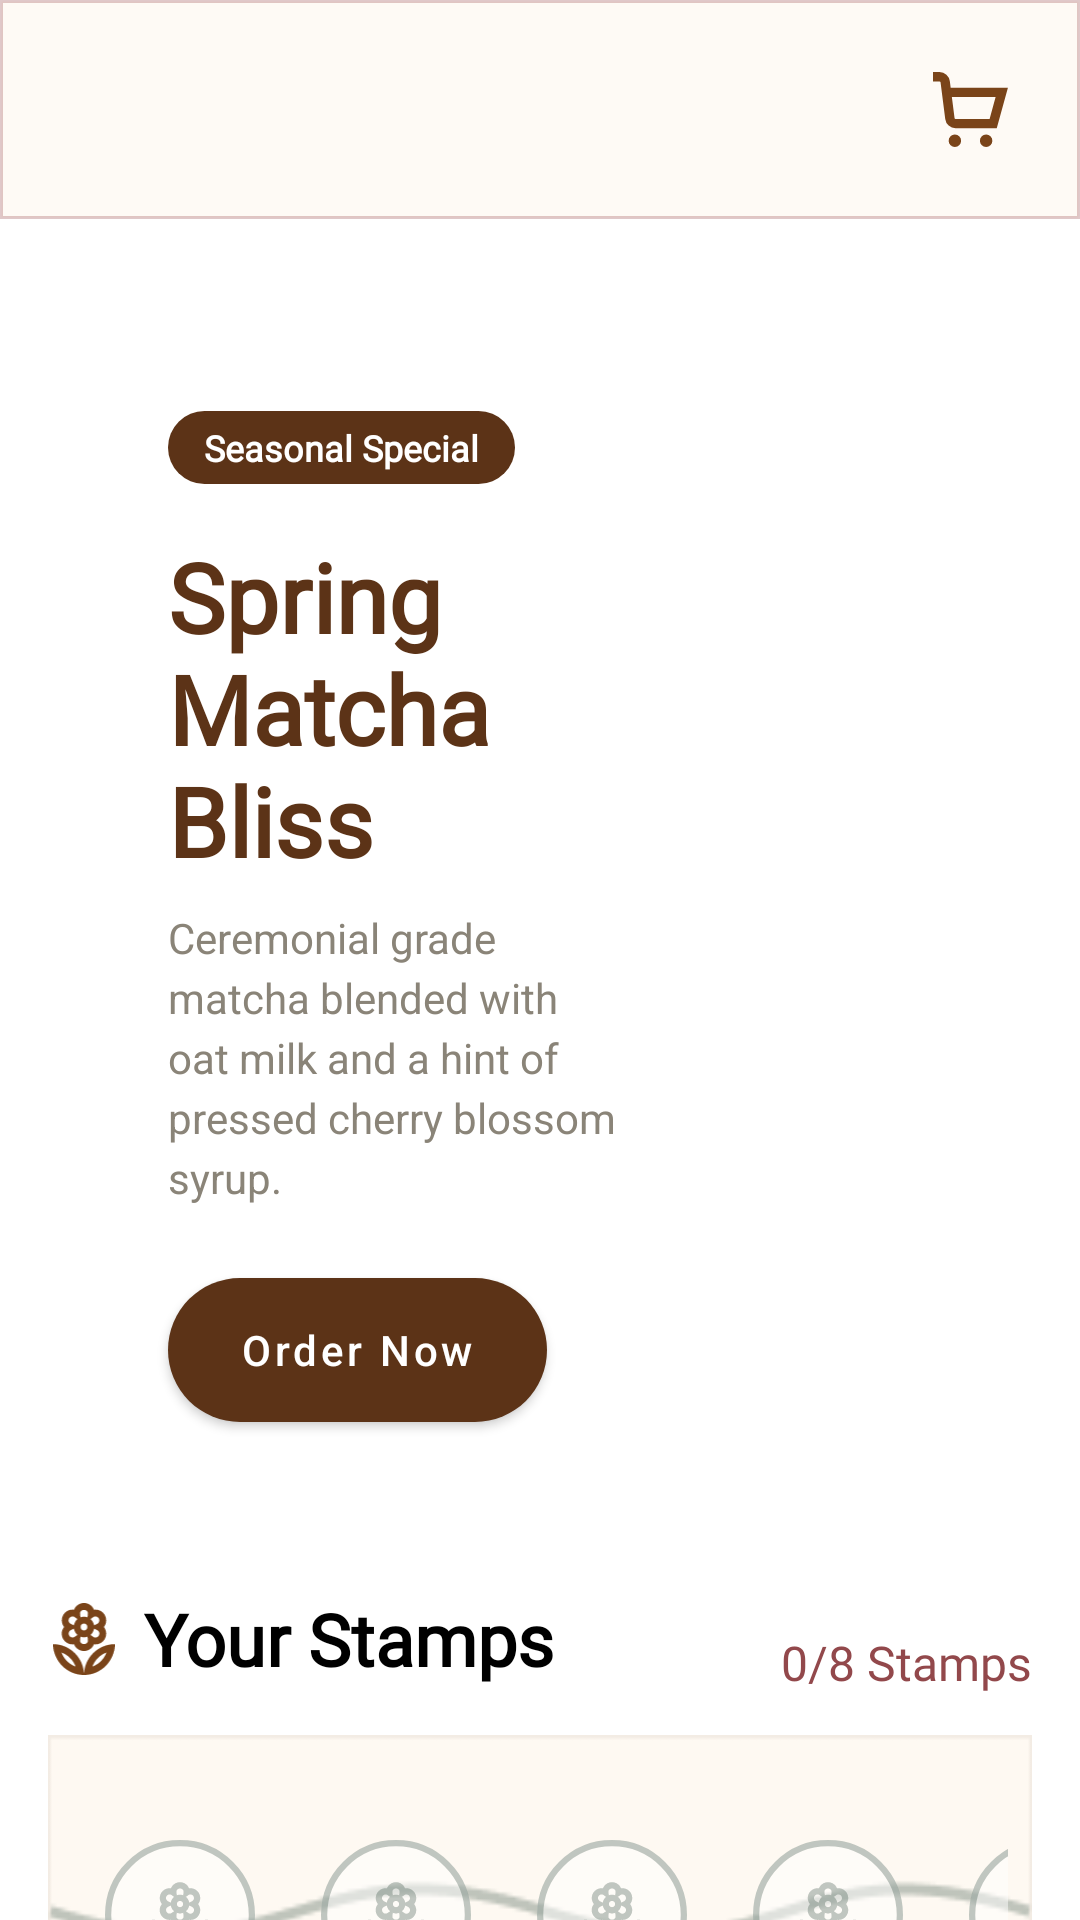

Write the Android layout XML for this screen, with the resource values it uses.
<!-- AndroidManifest.xml: application theme Theme.PersonalMidterm -->
<!-- res/layout/fragment_home.xml -->
<?xml version="1.0" encoding="utf-8"?>
<androidx.core.widget.NestedScrollView xmlns:android="http://schemas.android.com/apk/res/android"
    xmlns:app="http://schemas.android.com/apk/res-auto"
    xmlns:tools="http://schemas.android.com/tools"
    android:theme="@style/Theme.PersonalMidterm"
    android:layout_width="match_parent"
    android:layout_height="match_parent"
    android:fillViewport="true"
    android:paddingBottom="100dp"
    android:clipToPadding="false">

    <LinearLayout
        android:layout_width="match_parent"
        android:layout_height="wrap_content"
        android:orientation="vertical">
        <include
            android:id="@+id/header"
            layout="@layout/layout_app_header" />

        <LinearLayout
            android:layout_width="match_parent"
            android:layout_height="wrap_content"
            android:orientation="vertical"
            android:paddingBottom="16dp"
            android:paddingLeft="16dp"
            android:paddingRight="16dp">



            
            <androidx.constraintlayout.widget.ConstraintLayout
                android:layout_width="match_parent"
                android:layout_height="wrap_content"
                android:layout_marginTop="24dp"
                android:padding="16dp">

                <com.google.android.material.card.MaterialCardView
                    android:id="@+id/hero_card"
                    android:layout_width="0dp"
                    android:layout_height="wrap_content"
                    app:cardCornerRadius="32dp"
                    app:layout_constraintHeight_max="378dp"
                    app:layout_constraintWidth_max="450dp"
                    app:cardElevation="0dp"
                    app:layout_constraintEnd_toEndOf="parent"
                    app:layout_constraintStart_toStartOf="parent"
                    app:layout_constraintTop_toTopOf="parent"
                    app:layout_constraintBottom_toBottomOf="parent">

                    <androidx.constraintlayout.widget.ConstraintLayout
                        android:layout_width="match_parent"
                        android:layout_height="match_parent">

                        <ImageView
                            android:id="@+id/hero_image"
                            android:layout_width="match_parent"
                            android:layout_height="match_parent"
                            android:scaleType="centerCrop"
                            android:src="@drawable/drinks_dark_espresso" />

                        <View
                            android:layout_width="match_parent"
                            android:layout_height="match_parent"
                            android:background="@drawable/hero_fade_overlay" />

                        <TextView
                            android:id="@+id/hero_badge"
                            android:layout_width="wrap_content"
                            android:layout_height="wrap_content"
                            android:layout_marginStart="24dp"
                            android:layout_marginTop="24dp"
                            android:background="@android:drawable/toast_frame"
                            android:backgroundTint="@color/theme_dark_brown"
                            android:paddingHorizontal="12dp"
                            android:paddingVertical="4dp"
                            android:text="Seasonal Special"
                            android:textColor="@color/white"
                            android:fontFamily="@font/manrope_bold"
                            android:textSize="12sp"
                            android:textStyle="bold"
                            app:layout_constraintStart_toStartOf="parent"
                            app:layout_constraintTop_toTopOf="parent" />

                        <TextView
                            android:id="@+id/hero_title"
                            android:layout_width="0dp"
                            android:layout_height="wrap_content"
                            android:layout_marginStart="24dp"
                            android:layout_marginTop="16dp"
                            android:layout_marginEnd="100dp"
                            android:fontFamily="@font/playfairdisplay_bold"
                            android:text="Spring Matcha Bliss"
                            android:textColor="@color/theme_dark_brown"
                            android:textSize="32sp"
                            android:textStyle="bold"
                            app:layout_constraintEnd_toEndOf="parent"
                            app:layout_constraintStart_toStartOf="parent"
                            app:layout_constraintTop_toBottomOf="@id/hero_badge" />

                        <TextView
                            android:id="@+id/hero_description"
                            android:layout_width="0dp"
                            android:layout_height="wrap_content"
                            android:layout_marginStart="24dp"
                            android:layout_marginEnd="120dp"
                            android:text="Ceremonial grade matcha blended with oat milk and a hint of pressed cherry blossom syrup."
                            android:textColor="@color/theme_muted"
                            android:textSize="14sp"
                            android:lineHeight="20dp"
                            app:layout_constraintEnd_toEndOf="parent"
                            app:layout_constraintStart_toStartOf="parent"
                            app:layout_constraintTop_toBottomOf="@id/hero_title"
                            app:layout_constraintBottom_toTopOf="@id/hero_button"
                            android:layout_marginTop="8dp"
                            app:layout_constraintVertical_bias="0.0"
                            android:layout_marginBottom="8dp"/>

                        <com.google.android.material.button.MaterialButton
                            android:id="@+id/hero_button"
                            android:layout_width="wrap_content"
                            android:layout_height="wrap_content"
                            android:layout_marginStart="24dp"
                            android:layout_marginBottom="16dp"
                            android:layout_marginTop="16dp"
                            android:insetTop="0dp"
                            android:insetBottom="0dp"
                            android:paddingHorizontal="24dp"
                            android:text="Order Now"
                            android:textAllCaps="false"
                            android:textColor="@color/white"
                            app:backgroundTint="@color/theme_dark_brown"
                            app:cornerRadius="24dp"
                            app:layout_constraintBottom_toBottomOf="parent"
                            app:layout_constraintStart_toStartOf="parent"
                            app:layout_constraintTop_toBottomOf="@id/hero_description" />

                    </androidx.constraintlayout.widget.ConstraintLayout>

                </com.google.android.material.card.MaterialCardView>
            </androidx.constraintlayout.widget.ConstraintLayout>

            <include
                android:id="@+id/loyalty_card"
                layout="@layout/layout_loyalty" />

            
            <LinearLayout
                android:layout_width="wrap_content"
                android:layout_height="wrap_content"
                android:orientation="horizontal"
                android:gravity="center_vertical">

                <ImageView
                    android:id="@+id/iv_saved_recipes_heart"
                    android:layout_width="20dp"
                    android:layout_height="20dp"
                    android:src="@drawable/ic_full_heart"
                    app:tint="@color/theme_brown"/>

                <TextView
                    android:layout_width="wrap_content"
                    android:layout_height="wrap_content"
                    android:layout_marginStart="8dp"
                    android:text="Saved Recipes"
                    android:textSize="24sp"
                    android:fontFamily="@font/playfairdisplay_bold"
                    android:textColor="@color/black"
                    android:textStyle="bold" />
            </LinearLayout>

            <androidx.recyclerview.widget.RecyclerView
                android:id="@+id/saved_recipes_recycler"
                android:layout_width="match_parent"
                android:layout_height="wrap_content"
                android:layout_marginTop="8dp"
                app:layoutManager="androidx.recyclerview.widget.GridLayoutManager"
                tools:listitem="@layout/item_recipe"
                tools:itemCount="4"
                app:spanCount="2" />
            <TextView
                android:id="@+id/saved_recipes_empty"
                android:layout_width="wrap_content"
                android:layout_height="wrap_content"
                android:textAlignment="center"
                android:layout_gravity="center_horizontal"
                android:text="No saved recipes yet.\nTap ♡ while customizing your drink to save it here."
                android:layout_marginTop="24dp"
                android:fontFamily="@font/manrope_medium"
                android:lineHeight="20dp"
                android:textColor="@color/text_primary"/>

        </LinearLayout>
    </LinearLayout>

</androidx.core.widget.NestedScrollView>
<!-- res/layout/layout_app_header.xml (included above) -->
<?xml version="1.0" encoding="utf-8"?>
<androidx.constraintlayout.widget.ConstraintLayout xmlns:android="http://schemas.android.com/apk/res/android"
    xmlns:app="http://schemas.android.com/apk/res-auto"
    android:layout_width="match_parent"
    android:layout_height="wrap_content"
    android:padding="16dp"
    android:background="@drawable/bg_header">

    <ImageView
        android:id="@+id/back_button"
        android:layout_width="wrap_content"
        android:layout_height="wrap_content"
        android:src="@drawable/ic_back_arrow"
        android:background="?attr/selectableItemBackgroundBorderless"
        android:padding="8dp"
        android:visibility="gone"
        app:layout_constraintBottom_toBottomOf="parent"
        app:layout_constraintStart_toStartOf="parent"
        app:layout_constraintTop_toTopOf="parent" />

    <com.google.android.material.card.MaterialCardView
        android:id="@+id/user_avatar_container"
        android:layout_width="50dp"
        android:layout_height="50dp"
        android:visibility="gone"
        app:cardCornerRadius="9999dp"
        app:cardElevation="0dp"
        app:cardBackgroundColor="@color/card_cream"
        app:strokeWidth="3dp"
        app:strokeColor="#E6E2DB"
        android:clickable="true"
        android:focusable="true"
        android:foreground="?attr/selectableItemBackground"
        app:layout_constraintBottom_toBottomOf="parent"
        app:layout_constraintStart_toStartOf="parent"
        app:layout_constraintTop_toTopOf="parent">

        <ImageButton
            android:id="@+id/user_avatar"
            android:layout_width="match_parent"
            android:layout_height="match_parent"
            android:src="@drawable/profile"
            android:scaleType="fitCenter"
            android:padding="15dp"
            app:tint="#E6E2DB"
            android:clickable="false"
            android:focusable="false"
            android:background="@android:color/transparent"
            android:backgroundTint="@android:color/transparent" />

    </com.google.android.material.card.MaterialCardView>

    <LinearLayout
        android:id="@+id/greeting_container"
        android:layout_width="wrap_content"
        android:layout_height="wrap_content"
        android:layout_marginStart="12dp"
        android:orientation="vertical"
        android:visibility="gone"
        app:layout_constraintBottom_toBottomOf="parent"
        app:layout_constraintStart_toEndOf="@id/user_avatar_container"
        app:layout_constraintTop_toTopOf="parent">

        <TextView
            android:id="@+id/greeting_text"
            android:layout_width="wrap_content"
            android:layout_height="wrap_content"
            android:text="Good Morning,"
            android:textColor="@color/theme_brown"
            android:textStyle="bold"
            android:fontFamily="@font/playfairdisplay_bold"
            android:textSize="18sp" />

        <TextView
            android:id="@+id/greeting_subtitle"
            android:layout_width="wrap_content"
            android:layout_height="wrap_content"
            android:text="Ready for your daily brew?"
            android:textSize="12sp"
            android:fontFamily="@font/manrope_regular" />
    </LinearLayout>

    <TextView
        android:id="@+id/screen_title"
        android:layout_width="wrap_content"
        android:layout_height="wrap_content"
        android:textSize="24sp"
        android:textStyle="bold"
        android:text="Menu"
        android:textColor="@color/theme_brown"
        android:fontFamily="@font/playfairdisplay_bold"
        android:visibility="gone"
        app:layout_constraintBottom_toBottomOf="parent"
        app:layout_constraintEnd_toEndOf="parent"
        app:layout_constraintStart_toStartOf="parent"
        app:layout_constraintTop_toTopOf="parent" />


    <ImageButton
        android:id="@+id/cart_icon"
        android:layout_width="wrap_content"
        android:layout_height="wrap_content"
        android:src="@drawable/ic_cart"
        android:scaleType="fitCenter"
        app:tint="@color/theme_brown"
        android:background="?attr/selectableItemBackgroundBorderless"
        android:backgroundTint="@android:color/transparent"
        android:padding="8dp"
        android:visibility="visible"
        app:layout_constraintBottom_toBottomOf="parent"
        app:layout_constraintEnd_toEndOf="parent"
        app:layout_constraintTop_toTopOf="parent"
        />

    <ImageButton
        android:id="@+id/favorite_icon"
        android:layout_width="wrap_content"
        android:layout_height="wrap_content"
        app:tint="@color/theme_brown"
        android:src="@drawable/ic_full_heart"
        android:background="?attr/selectableItemBackgroundBorderless"
        android:backgroundTint="@android:color/transparent"
        android:padding="8dp"
        android:visibility="gone"
        app:layout_constraintBottom_toBottomOf="parent"
        app:layout_constraintEnd_toStartOf="@id/cart_icon"
        app:layout_constraintTop_toTopOf="parent"
        android:layout_marginEnd="4dp"/>

</androidx.constraintlayout.widget.ConstraintLayout>
<!-- res/layout/layout_loyalty.xml (included above) -->
<?xml version="1.0" encoding="utf-8"?>
<androidx.constraintlayout.widget.ConstraintLayout xmlns:android="http://schemas.android.com/apk/res/android"
    xmlns:app="http://schemas.android.com/apk/res-auto"
    android:id="@+id/loyalty_card"
    android:layout_width="match_parent"
    android:layout_height="wrap_content"
    android:layout_marginTop="24dp"
    android:layout_marginBottom="24dp">

<ImageView
    android:id="@+id/iv_loyalty_logo"
    android:layout_width="24dp"
    android:layout_height="24dp"
    android:src="@drawable/ic_logo"
    app:tint="@color/theme_brown"
    app:layout_constraintStart_toStartOf="parent"
    app:layout_constraintTop_toTopOf="@id/your_reward_header"
    app:layout_constraintBottom_toBottomOf="@id/your_reward_header" />

<TextView
    android:id="@+id/your_reward_header"
    android:layout_width="wrap_content"
    android:layout_height="wrap_content"
    android:layout_marginStart="8dp"
    android:fontFamily="@font/playfairdisplay_bold"
    android:text="Your Stamps"
    android:textColor="@color/black"
    android:textSize="24sp"
    android:textStyle="bold"
    app:layout_constraintStart_toEndOf="@id/iv_loyalty_logo"
    app:layout_constraintTop_toTopOf="parent" />
<TextView
    android:id="@+id/tv_stamps_count"
    android:layout_width="wrap_content"
    android:layout_height="wrap_content"
    app:layout_constraintEnd_toEndOf="parent"
    app:layout_constraintTop_toTopOf="parent"
    android:text="0/8 Stamps"
    android:textSize="16sp"
    android:textColor="@color/theme_maroon"
    android:fontFamily="@font/manrope_bold"
    app:layout_constraintBottom_toTopOf="@+id/loyalty_vine"/>

<HorizontalScrollView
    android:id="@+id/loyalty_vine"
    android:layout_width="0dp"
    android:layout_height="120dp"
    android:layout_marginTop="16dp"
    android:padding="8dp"
    android:scrollbars="none"
    android:fillViewport="true"
    android:background="@drawable/loyalty_bg"
    app:layout_constraintEnd_toEndOf="parent"
    app:layout_constraintStart_toStartOf="parent"
    app:layout_constraintTop_toBottomOf="@id/your_reward_header">

    <LinearLayout
        android:id="@+id/stamps_container"
        android:layout_width="match_parent"
        android:layout_height="match_parent"
        android:orientation="horizontal"
        android:gravity="center_vertical"
        android:weightSum="8">
        
        <include layout="@layout/item_stamp_slot" android:layout_width="0dp" android:layout_height="match_parent" android:layout_weight="1" />
        <include layout="@layout/item_stamp_slot" android:layout_width="0dp" android:layout_height="match_parent" android:layout_weight="1" />
        <include layout="@layout/item_stamp_slot" android:layout_width="0dp" android:layout_height="match_parent" android:layout_weight="1" />
        <include layout="@layout/item_stamp_slot" android:layout_width="0dp" android:layout_height="match_parent" android:layout_weight="1" />
        <include layout="@layout/item_stamp_slot" android:layout_width="0dp" android:layout_height="match_parent" android:layout_weight="1" />
        <include layout="@layout/item_stamp_slot" android:layout_width="0dp" android:layout_height="match_parent" android:layout_weight="1" />
        <include layout="@layout/item_stamp_slot" android:layout_width="0dp" android:layout_height="match_parent" android:layout_weight="1" />
        <include layout="@layout/item_stamp_slot" android:layout_width="0dp" android:layout_height="match_parent" android:layout_weight="1" />
    </LinearLayout>
</HorizontalScrollView>
</androidx.constraintlayout.widget.ConstraintLayout>
<!-- res/layout/item_recipe.xml (included above) -->
<?xml version="1.0" encoding="utf-8"?>
<com.google.android.material.card.MaterialCardView xmlns:android="http://schemas.android.com/apk/res/android"
    xmlns:app="http://schemas.android.com/apk/res-auto"
    android:id="@+id/recipe_card"
    android:layout_width="wrap_content"
    android:layout_height="wrap_content"
    app:cardCornerRadius="24dp"
    android:backgroundTint="@color/card_cream"
    android:layout_margin="8dp"
    android:clickable="true"
    android:focusable="true"
    android:foreground="?attr/selectableItemBackground">

    <androidx.constraintlayout.widget.ConstraintLayout
        android:layout_width="match_parent"
        android:layout_height="wrap_content"
        android:padding="12dp">

        <com.google.android.material.card.MaterialCardView
            android:id="@+id/recipe_photo"
            android:layout_width="wrap_content"
            android:layout_height="wrap_content"
            app:cardCornerRadius="16dp"
            app:cardElevation="0dp"
            app:layout_constraintHeight_max="145dp"
            app:layout_constraintWidth_max="145dp"
            app:layout_constraintDimensionRatio="1:1"
            app:layout_constraintStart_toStartOf="parent"
            app:layout_constraintTop_toTopOf="parent">

            <ImageView
                android:id="@+id/hero_image"
                android:layout_width="match_parent"
                android:layout_height="match_parent"
                android:scaleType="centerCrop"
                android:src="@drawable/drinks_dark_espresso" />
        </com.google.android.material.card.MaterialCardView>

        <TextView
            android:id="@+id/recipe_name"
            android:layout_width="match_parent"
            android:layout_height="wrap_content"
            android:layout_marginTop="8dp"
            android:fontFamily="@font/manrope_bold"
            android:text="Lavender Gray"
            android:textColor="@color/text_primary"
            android:textSize="14sp"
            app:layout_constraintStart_toStartOf="parent"
            app:layout_constraintTop_toBottomOf="@id/recipe_photo" />

        <TextView
            android:id="@+id/recipe_details"
            android:layout_width="match_parent"
            android:layout_height="wrap_content"
            android:layout_marginTop="2dp"
            android:maxWidth="145dp"
            android:ellipsize="end"
            android:fontFamily="@font/manrope_medium"
            android:lines="2"
            android:text="Iced, 50% Sweet, 50% Ice, 3 extra shots, Vanilla"
            android:textColor="@color/text_secondary"
            android:textSize="11sp"
            app:layout_constraintStart_toStartOf="@id/recipe_name"
            app:layout_constraintTop_toBottomOf="@id/recipe_name" />

        <TextView
            android:id="@+id/recipe_price"
            android:layout_width="wrap_content"
            android:layout_height="wrap_content"
            android:layout_marginTop="4dp"
            android:fontFamily="@font/manrope_bold"
            android:text="100.000d"
            android:textColor="@color/theme_brown"
            android:textSize="14sp"
            app:layout_constraintStart_toStartOf="@id/recipe_name"
            app:layout_constraintTop_toBottomOf="@id/recipe_details" />
    </androidx.constraintlayout.widget.ConstraintLayout>
</com.google.android.material.card.MaterialCardView>
<!-- res/layout/item_stamp_slot.xml (included above) -->
<?xml version="1.0" encoding="utf-8"?>
<FrameLayout xmlns:android="http://schemas.android.com/apk/res/android"
    android:layout_width="match_parent"
    android:layout_height="match_parent"
    android:minWidth="72dp">

    <ImageView
        android:id="@+id/stamp_icon"
        android:layout_width="50dp"
        android:layout_height="50dp"
        android:layout_gravity="center"
        android:scaleType="fitCenter"
        android:src="@drawable/empty_stamp" />
</FrameLayout>
<!-- resources referenced by this layout -->
<resources>
  <color name="black">#FF000000</color>
  <color name="card_cream">#FEF9F2</color>
  <color name="text_primary">#1D1C18</color>
  <color name="text_secondary">#554336</color>
  <color name="theme_brown">#7A4419</color>
  <color name="theme_dark_brown">#5C3317</color>
  <color name="theme_maroon">#92484B</color>
  <color name="theme_muted">#8A8478</color>
  <color name="white">#FFFFFFFF</color>
  <!-- drawable bg_header (drawable) -->
  <shape xmlns:android="http://schemas.android.com/apk/res/android">
      <solid android:color="#FEFAF5" />
      <stroke android:color="#519F5255"/>
      <stroke android:width="1dp"/>
  </shape>
  <!-- drawable empty_stamp: vector/xml drawable (drawable, 5697 chars, omitted) -->
  <!-- drawable hero_fade_overlay (drawable) -->
  <?xml version="1.0" encoding="utf-8"?>
  <shape xmlns:android="http://schemas.android.com/apk/res/android">
      <gradient
          android:angle="0"
          android:startColor="#E6FFFFFF"
          android:centerColor="#B3FFFFFF"
          android:endColor="#00FFFFFF"
          android:centerX="0.6"
          android:type="linear" />
  </shape>
  <!-- drawable ic_back_arrow (drawable) -->
  <vector xmlns:android="http://schemas.android.com/apk/res/android"
      android:width="16dp"
      android:height="16dp"
      android:viewportWidth="16"
      android:viewportHeight="16">
    <path
        android:pathData="M3.825,9L9.425,14.6L8,16L0,8L8,0L9.425,1.4L3.825,7H16V9H3.825Z"
        android:fillColor="#8D4B00"/>
  </vector>
  <!-- drawable ic_cart (drawable) -->
  <vector xmlns:android="http://schemas.android.com/apk/res/android"
      android:width="25dp"
      android:height="25dp"
      android:viewportWidth="24"
      android:viewportHeight="24">
    <path
        android:fillColor="#FF000000"
        android:pathData="M7,22m-2,0a2,2 0,1 1,4 0a2,2 0,1 1,-4 0"/>
    <path
        android:fillColor="#FF000000"
        android:pathData="M17,22m-2,0a2,2 0,1 1,4 0a2,2 0,1 1,-4 0"/>
    <path
        android:fillColor="#FF000000"
        android:pathData="M5.654,5 L5.391,2.938A3.328,3.328 0,0 0,2.087 0H0V3H2.087a0.331,0.331 0,0 1,0.326 0.3l1.5,11.759A3.327,3.327 0,0 0,7.217 18H20.4L23.974,5ZM18.112,15H7.217a0.329,0.329 0,0 1,-0.325 -0.3L6.037,8h14Z"/>
  </vector>
  <!-- drawable ic_full_heart (drawable) -->
  <vector xmlns:android="http://schemas.android.com/apk/res/android"
      android:width="24dp"
      android:height="24dp"
      android:viewportWidth="24"
      android:viewportHeight="24">
    <path
        android:fillColor="#FF000000"
        android:pathData="M17.5,0.917a6.4,6.4 0,0 0,-5.5 3.3A6.4,6.4 0,0 0,6.5 0.917,6.8 6.8,0 0,0 0,7.967c0,6.775 10.956,14.6 11.422,14.932l0.578,0.409 0.578,-0.409C13.044,22.569 24,14.742 24,7.967A6.8,6.8 0,0 0,17.5 0.917Z"/>
  </vector>
  <!-- drawable ic_logo: vector/xml drawable (drawable, 4590 chars, omitted) -->
  <!-- drawable loyalty_bg: png bitmap (drawable, 1742 bytes) -->
  <style name="Theme.PersonalMidterm" parent="Theme.MaterialComponents.Light.NoActionBar">
          <item name="android:textColorPrimary">@color/text_primary</item>
          <item name="android:textColorSecondary">@color/text_primary</item>
          
          <item name="android:statusBarColor">?attr/colorPrimaryVariant</item>
          
      </style>
</resources>
